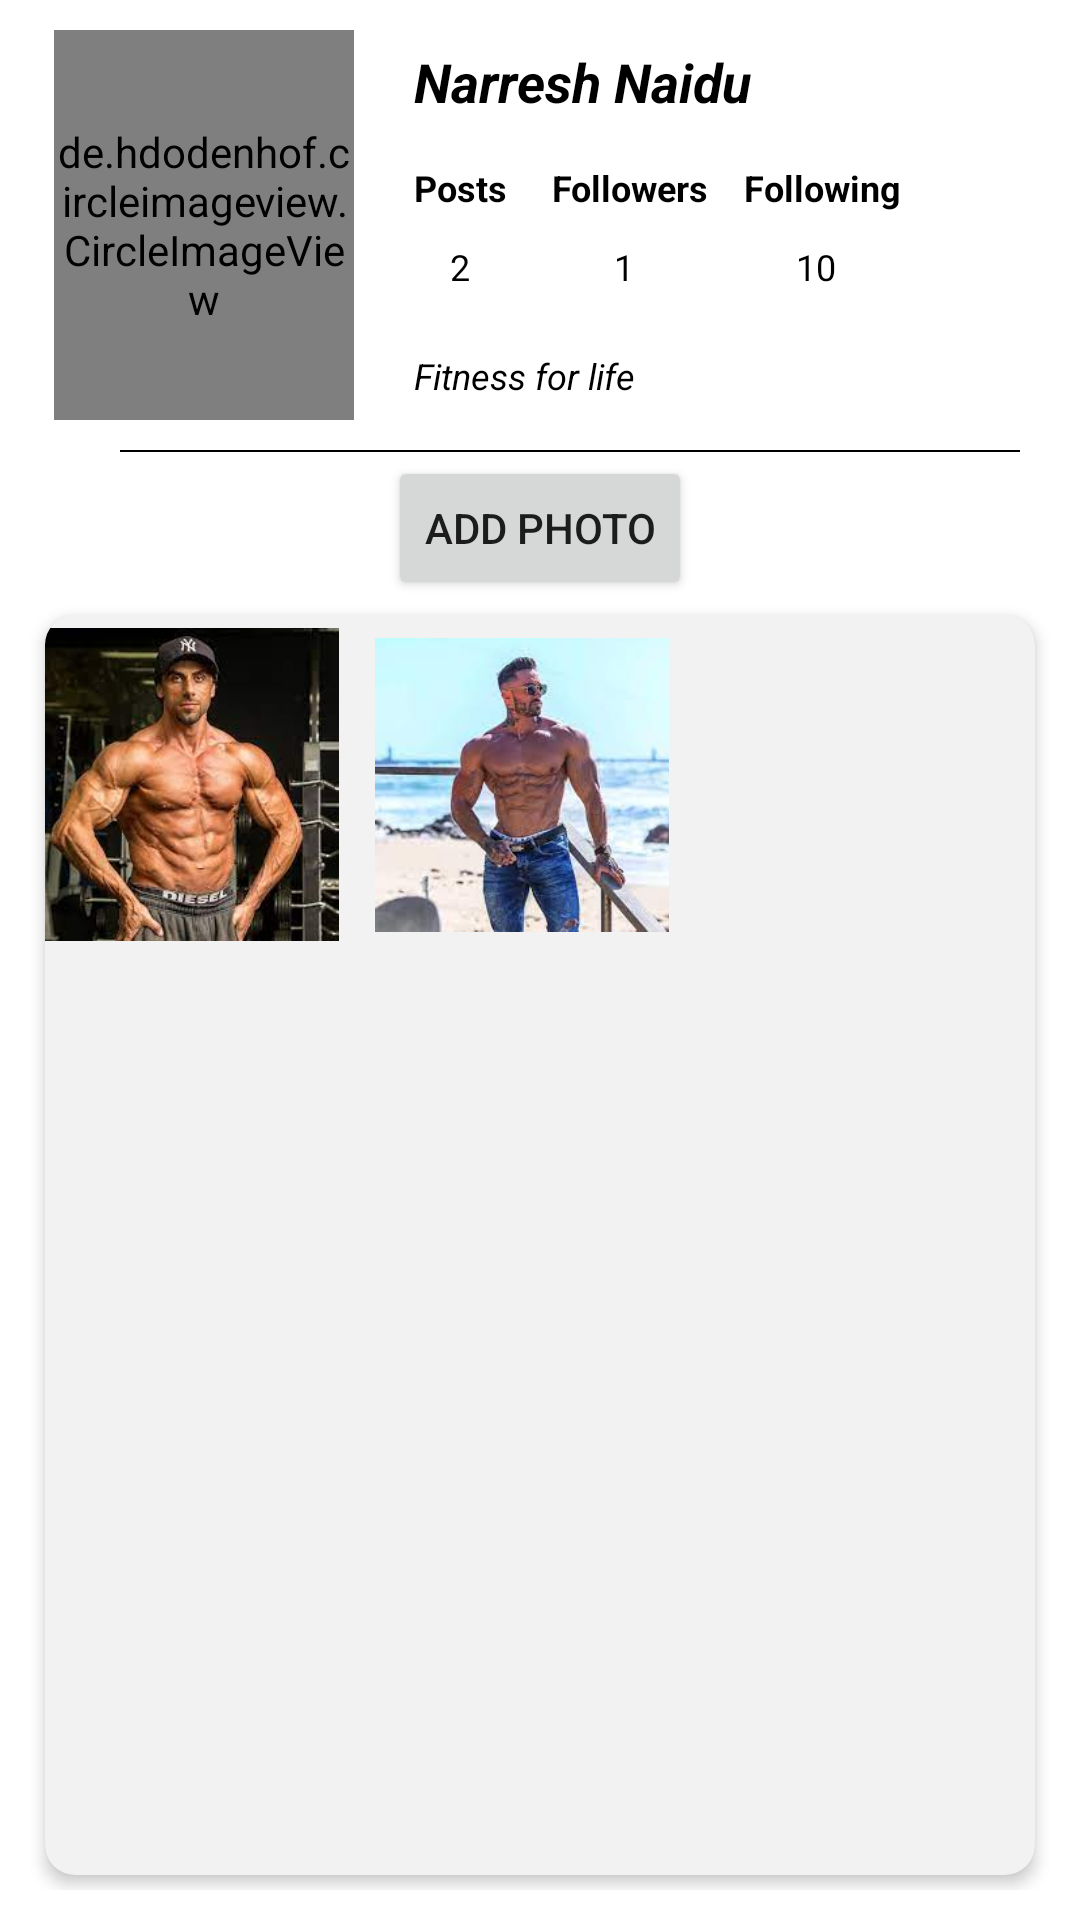

The Android layout XML behind this screen, and the referenced resources:
<!-- AndroidManifest.xml: application theme Theme.Fitnergy -->
<!-- res/layout/socprof.xml -->
<?xml version="1.0" encoding="utf-8"?>
<androidx.constraintlayout.widget.ConstraintLayout
    xmlns:android="http://schemas.android.com/apk/res/android"
    xmlns:tools="http://schemas.android.com/tools"
    xmlns:app="http://schemas.android.com/apk/res-auto"
    android:layout_width="match_parent"
    android:layout_height="match_parent"
    tools:context=".social.SocProf">

    <LinearLayout
        android:id="@+id/id1"
        android:layout_width="match_parent"
        android:layout_height="wrap_content"
        android:orientation="horizontal"
        android:padding="10dp"
        tools:ignore="MissingConstraints">

        <de.hdodenhof.circleimageview.CircleImageView
            android:id="@+id/image1"
            android:layout_width="100dp"
            android:layout_height="130dp"
            android:layout_gravity="center"
            android:layout_marginStart="8dp"
            android:src="@drawable/pic1" />

        <LinearLayout
            android:layout_width="match_parent"
            android:layout_height="match_parent"
            android:layout_marginStart="15dp"
            android:orientation="vertical">

        <TextView
            android:id="@+id/text1"
            android:padding="5dp"
            android:layout_width="wrap_content"
            android:layout_height="wrap_content"
            android:textStyle="bold|italic"
            android:textColor="@color/black"
            android:textSize="18dp"
            android:text="Narresh Naidu" />

            <TextView
                android:id="@+id/text3"
                android:padding="5dp"
                android:layout_marginTop="5dp"
                android:layout_width="wrap_content"
                android:layout_height="wrap_content"
                android:textStyle="bold"
                android:textColor="@color/black"
                android:textSize="12dp"
                android:text="Posts     Followers    Following" />

            <TextView
                android:id="@+id/text4"
                android:padding="5dp"
                android:layout_width="wrap_content"
                android:layout_height="wrap_content"
                android:textColor="@color/black"
                android:textSize="12dp"
                android:text="    2                1                  10" />

            <TextView
                android:id="@+id/text2"
                android:padding="5dp"
                android:layout_marginTop="10dp"
                android:layout_width="wrap_content"
                android:layout_height="wrap_content"
                android:textStyle="italic"
                android:textColor="@color/black"
                android:textSize="12dp"
                android:text="Fitness for life" />

        </LinearLayout>

    </LinearLayout>

    <View
        android:layout_width="300dp"
        android:layout_height="2px"
        android:layout_marginStart="40dp"
        android:background="@color/black"
        app:layout_constraintStart_toStartOf="parent"
        app:layout_constraintTop_toBottomOf="@+id/id1"
        tools:ignore="MissingConstraints" />

    <Button
        android:id="@+id/btn1"
        android:layout_width="wrap_content"
        android:layout_height="wrap_content"
        android:layout_marginTop="2dp"
        android:text="Add Photo"
        app:layout_constraintEnd_toEndOf="parent"
        app:layout_constraintStart_toStartOf="parent"
        app:layout_constraintTop_toBottomOf="@+id/id1" />

    <LinearLayout
        android:layout_width="match_parent"
        android:layout_height="match_parent"
        android:padding="10dp"
        android:layout_marginTop="190dp"
        app:layout_constraintTop_toBottomOf="@+id/btn1"
        android:orientation="horizontal">

        <androidx.cardview.widget.CardView
            android:id="@+id/card_view"
            android:layout_width="match_parent"
            android:layout_height="match_parent"
            android:layout_margin="5dp"
            app:cardBackgroundColor="#f2f2f2"
            app:cardCornerRadius="10dp"
            app:cardElevation="3dp"
            app:cardMaxElevation="12dp"
            app:cardPreventCornerOverlap="false"
            app:cardUseCompatPadding="false">

        <ImageView
            android:layout_width="98dp"
            android:layout_height="113dp"
            android:src="@drawable/pic1" />

        <ImageView
            android:layout_width="98dp"
            android:layout_height="113dp"
            android:layout_marginStart="110dp"
            android:src="@drawable/post" />

        </androidx.cardview.widget.CardView>
    </LinearLayout>

</androidx.constraintlayout.widget.ConstraintLayout>
<!-- resources referenced by this layout -->
<resources>
  <color name="black">#FF000000</color>
  <!-- drawable pic1: jpg bitmap (drawable-v24, 9439 bytes) -->
  <!-- drawable post: jpg bitmap (drawable-v24, 7665 bytes) -->
  <style name="Theme.Fitnergy" parent="Theme.MaterialComponents.DayNight.DarkActionBar">
          
          <item name="colorPrimary">#2E5FAA</item>
          <item name="colorPrimaryVariant">#65A1FF</item>
          <item name="colorOnPrimary">@color/white</item>
  
          
          <item name="colorSecondary">@color/teal_200</item>
          <item name="colorSecondaryVariant">@color/teal_700</item>
          <item name="colorOnSecondary">@color/black</item>
          
          <item name="android:statusBarColor" tools:targetApi="l">?attr/colorPrimaryVariant</item>
          
      </style>
  <color name="white">#FFFFFFFF</color>
  <color name="teal_200">#FF03DAC5</color>
  <color name="teal_700">#FF018786</color>
</resources>
